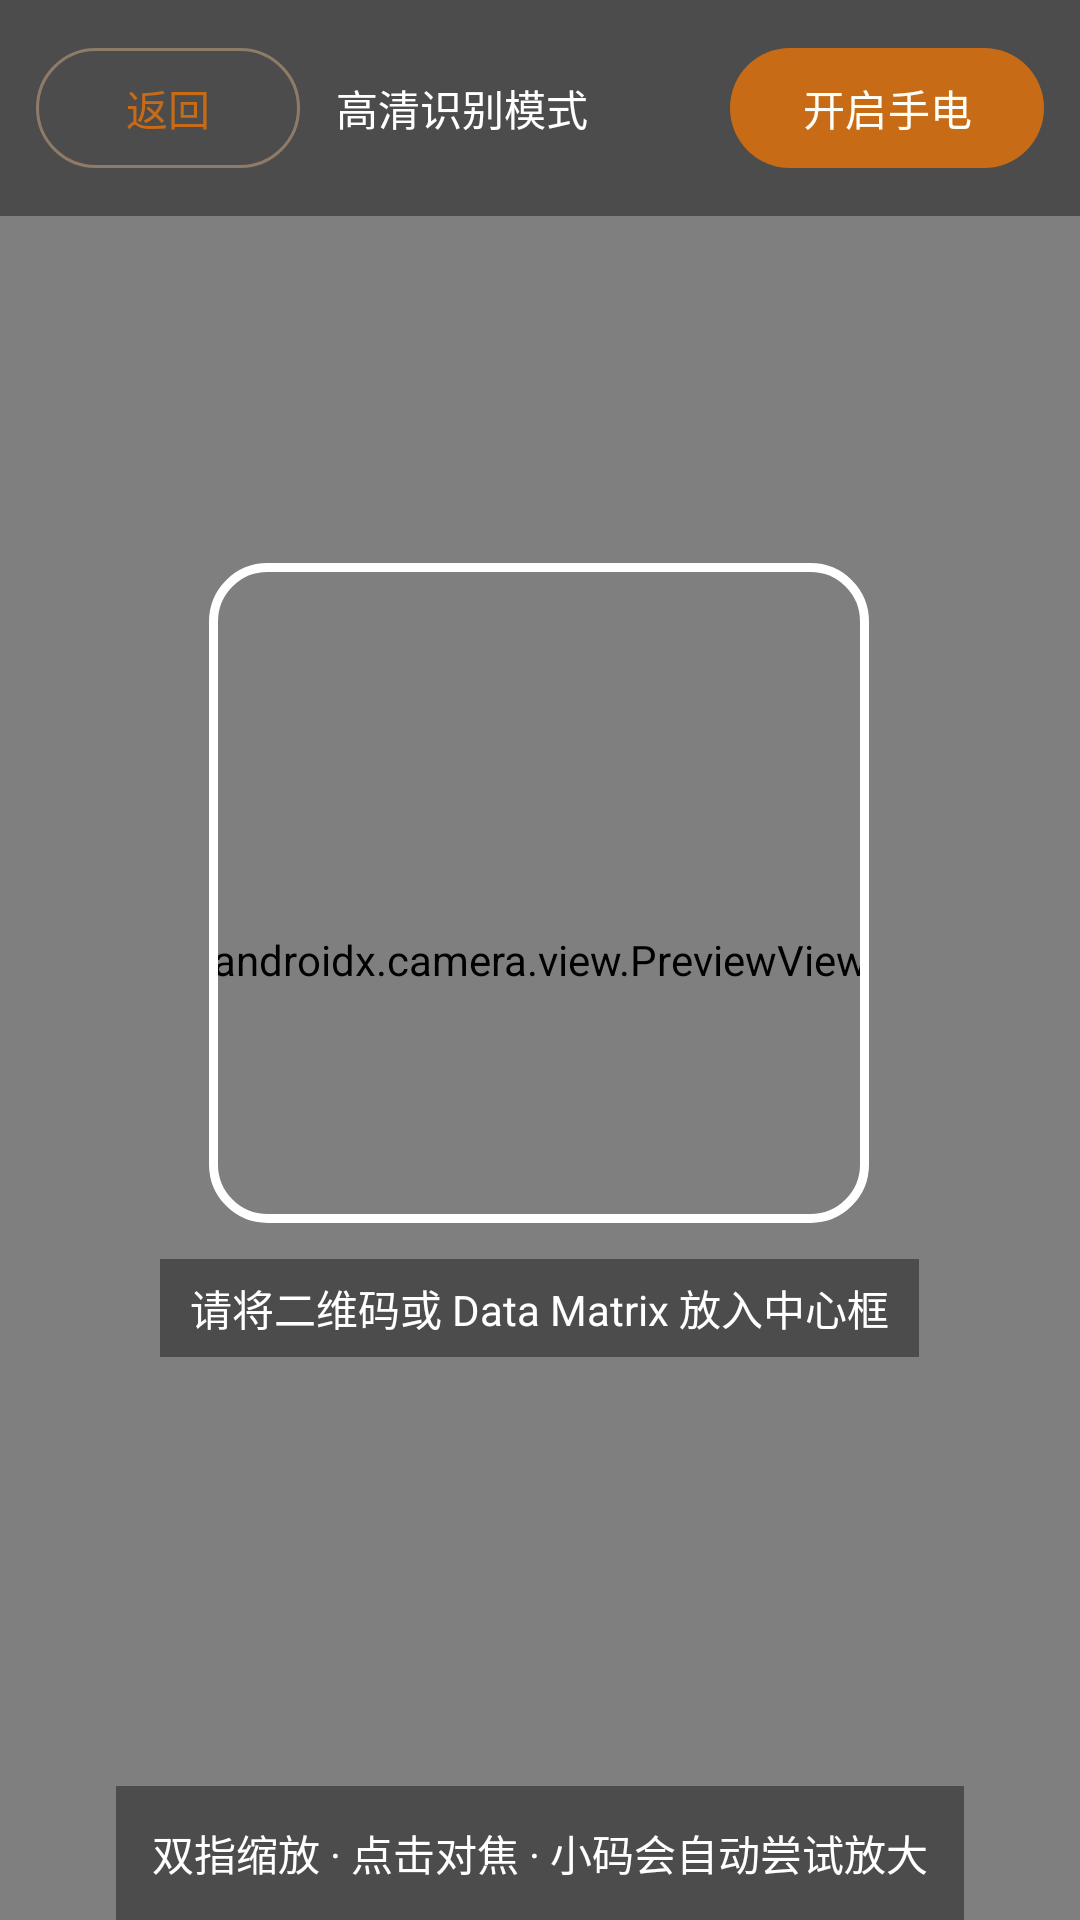

The Android layout XML behind this screen, and the referenced resources:
<!-- AndroidManifest.xml: activity theme Theme.QRTestScanner -->
<!-- res/layout/activity_high_res_scan.xml -->
<?xml version="1.0" encoding="utf-8"?>
<FrameLayout xmlns:android="http://schemas.android.com/apk/res/android"
    android:layout_width="match_parent"
    android:layout_height="match_parent">

    <androidx.camera.view.PreviewView
        android:id="@+id/previewView"
        android:layout_width="match_parent"
        android:layout_height="match_parent"
        android:keepScreenOn="true" />

    <LinearLayout
        android:layout_width="wrap_content"
        android:layout_height="wrap_content"
        android:layout_gravity="center"
        android:gravity="center_horizontal"
        android:orientation="vertical">

        <View
            android:layout_width="220dp"
            android:layout_height="220dp"
            android:background="@drawable/scanner_center_frame" />

        <TextView
            android:layout_width="wrap_content"
            android:layout_height="wrap_content"
            android:layout_marginTop="12dp"
            android:background="#66000000"
            android:paddingStart="10dp"
            android:paddingTop="6dp"
            android:paddingEnd="10dp"
            android:paddingBottom="6dp"
            android:text="请将二维码或 Data Matrix 放入中心框"
            android:textColor="#FFFFFF"
            android:textSize="14sp" />
    </LinearLayout>

    <LinearLayout
        android:layout_width="match_parent"
        android:layout_height="wrap_content"
        android:layout_gravity="top"
        android:orientation="horizontal"
        android:padding="12dp"
        android:gravity="start|center_vertical"
        android:background="#66000000">

        <com.google.android.material.button.MaterialButton
            android:id="@+id/btnBack"
            android:layout_width="wrap_content"
            android:layout_height="wrap_content"
            android:text="返回"
            style="@style/Widget.Material3.Button.OutlinedButton" />

        <TextView
            android:id="@+id/tvHint"
            android:layout_width="0dp"
            android:layout_height="wrap_content"
            android:layout_weight="1"
            android:paddingStart="12dp"
            android:textColor="#FFFFFF"
            android:textSize="14sp"
            android:text="高清识别模式" />

        <com.google.android.material.button.MaterialButton
            android:id="@+id/btnTorch"
            android:layout_width="wrap_content"
            android:layout_height="wrap_content"
            android:text="开启手电"
            style="@style/Widget.Material3.Button" />
    </LinearLayout>

    <TextView
        android:id="@+id/tvGesture"
        android:layout_width="wrap_content"
        android:layout_height="wrap_content"
        android:layout_gravity="bottom|center_horizontal"
        android:text="双指缩放 · 点击对焦 · 小码会自动尝试放大"
        android:textColor="#FFFFFF"
        android:padding="12dp"
        android:background="#66000000"/>

</FrameLayout>
<!-- resources referenced by this layout -->
<resources>
  <!-- drawable scanner_center_frame (drawable) -->
  <?xml version="1.0" encoding="utf-8"?>
  <shape xmlns:android="http://schemas.android.com/apk/res/android"
      android:shape="rectangle">
      <solid android:color="@android:color/transparent" />
      <corners android:radius="18dp" />
      <stroke
          android:width="3dp"
          android:color="#FFFFFFFF" />
  </shape>
  <style name="Theme.QRTestScanner" parent="Theme.Material3.Light.NoActionBar">
          
          <item name="colorPrimary">@color/md_primary</item>
          <item name="colorOnPrimary">@color/md_onPrimary</item>
          <item name="colorPrimaryContainer">@color/md_primaryContainer</item>
          <item name="colorOnPrimaryContainer">@color/md_onPrimaryContainer</item>
          
          <item name="colorSecondary">@color/md_secondary</item>
          <item name="colorOnSecondary">@color/md_onSecondary</item>
          <item name="colorSecondaryContainer">@color/md_secondaryContainer</item>
          <item name="colorOnSecondaryContainer">@color/md_onSecondaryContainer</item>
          
          <item name="colorTertiary">@color/md_tertiary</item>
          <item name="colorOnTertiary">@color/md_onTertiary</item>
          
          <item name="colorError">@color/md_error</item>
          <item name="colorOnError">@color/md_onError</item>
          <item name="colorErrorContainer">@color/md_errorContainer</item>
          <item name="colorOnErrorContainer">@color/md_onErrorContainer</item>
          
          <item name="colorSurface">@color/md_surface</item>
          <item name="colorOnSurface">@color/md_onSurface</item>
          <item name="colorSurfaceVariant">@color/md_surfaceVariant</item>
          <item name="colorOnSurfaceVariant">@color/md_onSurfaceVariant</item>
          
          <item name="colorOutline">@color/md_outline</item>
          
          <item name="android:statusBarColor" tools:targetApi="l">@color/md_primary</item>
      </style>
  <color name="md_primary">#C86B16</color>
  <color name="md_onPrimary">#FFFDF8</color>
  <color name="md_primaryContainer">#FFE2B8</color>
  <color name="md_onPrimaryContainer">#4C2500</color>
  <color name="md_secondary">#6A5A49</color>
  <color name="md_onSecondary">#FFF8F1</color>
  <color name="md_secondaryContainer">#EEDBC9</color>
  <color name="md_onSecondaryContainer">#24180D</color>
  <color name="md_tertiary">#9E7A10</color>
  <color name="md_onTertiary">#FFFCF4</color>
  <color name="md_error">#B3261E</color>
  <color name="md_onError">#FFFFFF</color>
  <color name="md_errorContainer">#F9DEDC</color>
  <color name="md_onErrorContainer">#410E0B</color>
  <color name="md_surface">#FFF9F0</color>
  <color name="md_onSurface">#2E241C</color>
  <color name="md_surfaceVariant">#EADDCB</color>
  <color name="md_onSurfaceVariant">#67584B</color>
  <color name="md_outline">#8E7B68</color>
</resources>
